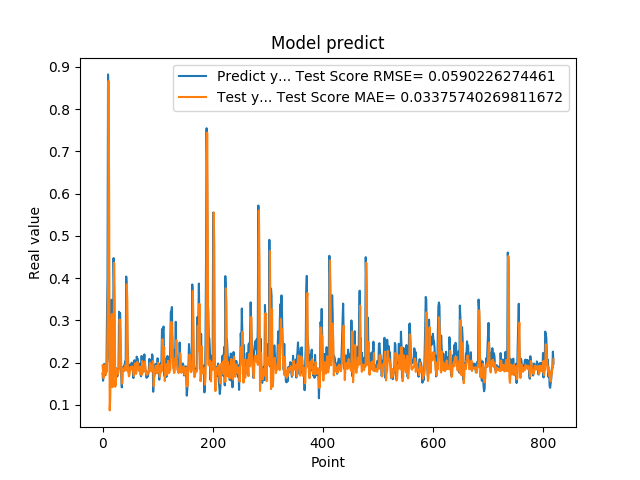

Values plotted in this chart, from the file beside it:
1.742661595344543457e-01, 1.937251427214691513e-01
1.572303026914596558e-01, 1.764261993868375678e-01
1.941800117492676059e-01, 1.634358592916362596e-01
1.970258951187133512e-01, 1.903115104413732050e-01
1.859861761331558505e-01, 1.941238076852983829e-01
1.705197989940643033e-01, 1.817542094027915500e-01
1.844120919704437256e-01, 1.720102214789097916e-01
1.779371052980423251e-01, 1.823861147853763631e-01
3.004232645034790039e-01, 1.805700665357431733e-01
3.969086110591887873e-01, 2.779883450641251197e-01
8.820003867149353027e-01, 3.799313146233750382e-01
6.841114759445190430e-01, 8.665946106550116435e-01
2.116497457027435580e-01, 5.797448796481071698e-01
2.014262527227401733e-01, 8.707267020504694255e-02
2.061583995819092074e-01, 1.170711965289507328e-01
3.160260915756225586e-01, 1.914018095206280468e-01
3.489396274089813232e-01, 2.871229810179250497e-01
1.544443815946578979e-01, 3.149916187422696079e-01
1.959947794675827026e-01, 1.420113807221246860e-01
1.894801408052444180e-01, 1.651006114210625542e-01
4.474425017833709162e-01, 1.899024120761513557e-01
3.771362304687500555e-01, 4.362434828586911340e-01
1.889318972826004028e-01, 3.443489631450898925e-01
1.752775162458419522e-01, 1.429014902355376093e-01
1.822472065687180121e-01, 1.477021232130016348e-01
1.866402029991149902e-01, 1.805525297246170779e-01
1.715678423643112183e-01, 1.852068247848666638e-01
1.676391065120696744e-01, 1.748728451896992275e-01
1.773854047060013095e-01, 1.720098387706573972e-01
1.872433423995972235e-01, 1.803012471603707978e-01
3.204146027565002441e-01, 1.867943333149038598e-01
3.134283721446990967e-01, 3.022691638163171879e-01
3.171058297157288153e-01, 2.824017686710107999e-01
2.202603369951247891e-01, 2.489092103807749312e-01
1.659800857305526733e-01, 1.831068957511965134e-01
1.415748745203018188e-01, 1.506480470962652252e-01
1.852595061063766479e-01, 1.510632776615353501e-01
1.814238876104354858e-01, 1.863152562510316523e-01
1.905867606401443481e-01, 1.870600915348533677e-01
1.810430586338043213e-01, 1.861265355928837240e-01
1.954265981912612915e-01, 1.807415863696787417e-01
2.029463946819305142e-01, 1.882892799957300300e-01
1.862521618604660034e-01, 1.941362436108944323e-01
4.038094580173492432e-01, 1.816487522205389726e-01
3.743042349815369207e-01, 3.853396669951928977e-01
2.572054266929626465e-01, 3.451676509923951586e-01
2.253161966800689420e-01, 1.913008552059356771e-01
1.787700653076171875e-01, 1.778245168769576334e-01
1.761920750141143799e-01, 1.674450961602080012e-01
1.861467957496643066e-01, 1.713095781714174259e-01
1.954011768102645874e-01, 1.844597861919383408e-01
1.907722949981689176e-01, 1.903769020313015592e-01
1.898660957813262939e-01, 1.859170696489393648e-01
2.001174986362457275e-01, 1.840286601432443159e-01
1.922753006219863892e-01, 1.910122805661240153e-01
1.810636967420578003e-01, 1.862116929773683371e-01
1.635809391736984530e-01, 1.779104168647786255e-01
1.916799396276473999e-01, 1.685478115116456621e-01
2.058236002922058105e-01, 1.876700166878876030e-01
1.857409924268722812e-01, 1.985826120451572585e-01
1.752161234617233276e-01, 1.818624300426447127e-01
... 759 more rows
